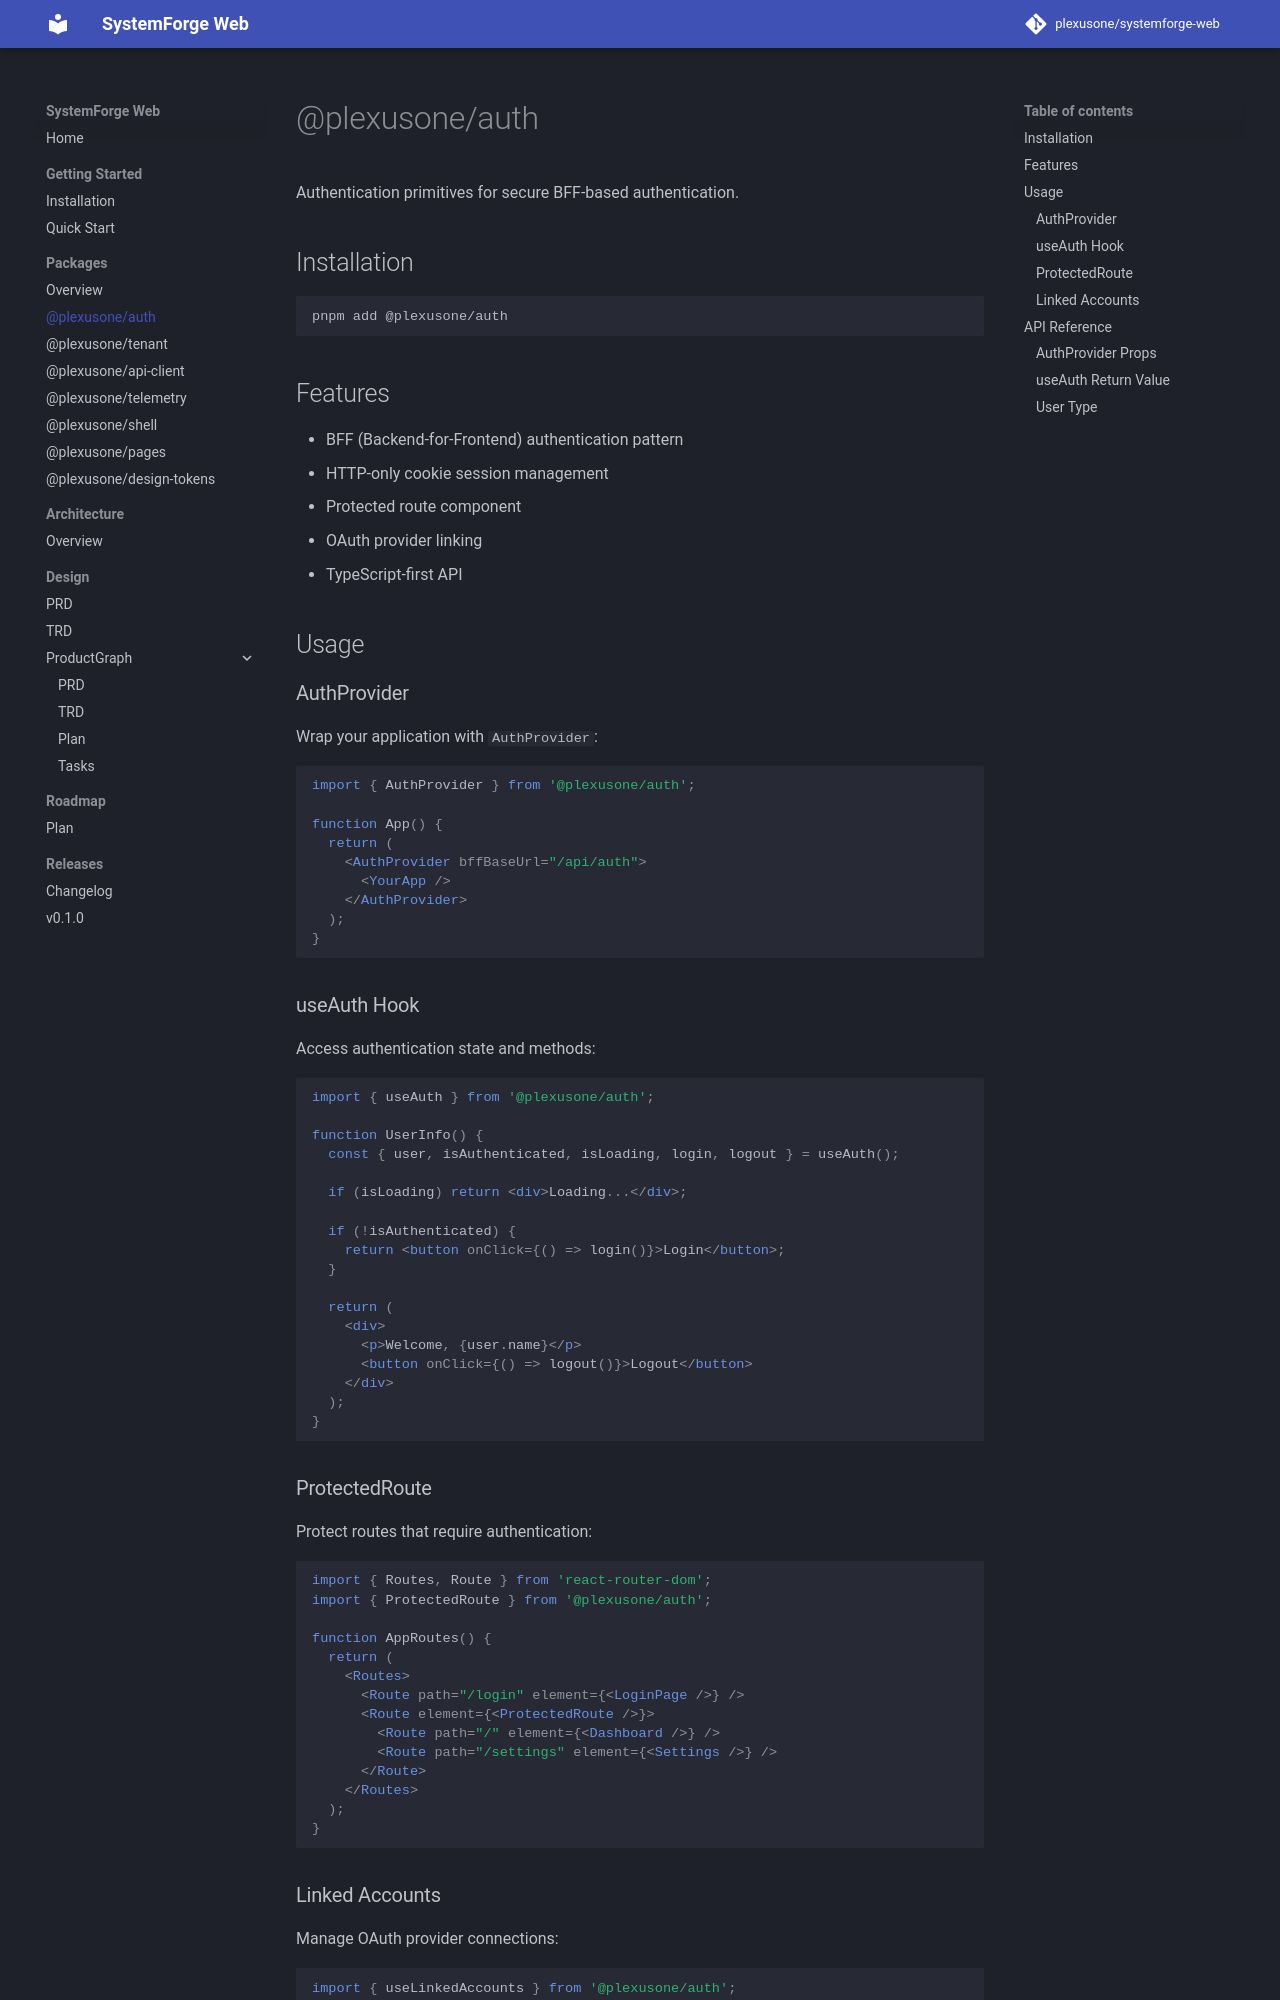

repository: grokify/coreforge-web · page: packages/auth/index.html · generator: mkdocs

# @plexusone/auth

Authentication primitives for secure BFF-based authentication.

## Installation

```bash
pnpm add @plexusone/auth
```

## Features

- BFF (Backend-for-Frontend) authentication pattern
- HTTP-only cookie session management
- Protected route component
- OAuth provider linking
- TypeScript-first API

## Usage

### AuthProvider

Wrap your application with `AuthProvider`:

```tsx
import { AuthProvider } from '@plexusone/auth';

function App() {
  return (
    <AuthProvider bffBaseUrl="/api/auth">
      <YourApp />
    </AuthProvider>
  );
}
```

### useAuth Hook

Access authentication state and methods:

```tsx
import { useAuth } from '@plexusone/auth';

function UserInfo() {
  const { user, isAuthenticated, isLoading, login, logout } = useAuth();

  if (isLoading) return <div>Loading...</div>;

  if (!isAuthenticated) {
    return <button onClick={() => login()}>Login</button>;
  }

  return (
    <div>
      <p>Welcome, {user.name}</p>
      <button onClick={() => logout()}>Logout</button>
    </div>
  );
}
```

### ProtectedRoute

Protect routes that require authentication:

```tsx
import { Routes, Route } from 'react-router-dom';
import { ProtectedRoute } from '@plexusone/auth';

function AppRoutes() {
  return (
    <Routes>
      <Route path="/login" element={<LoginPage />} />
      <Route element={<ProtectedRoute />}>
        <Route path="/" element={<Dashboard />} />
        <Route path="/settings" element={<Settings />} />
      </Route>
    </Routes>
  );
}
```
